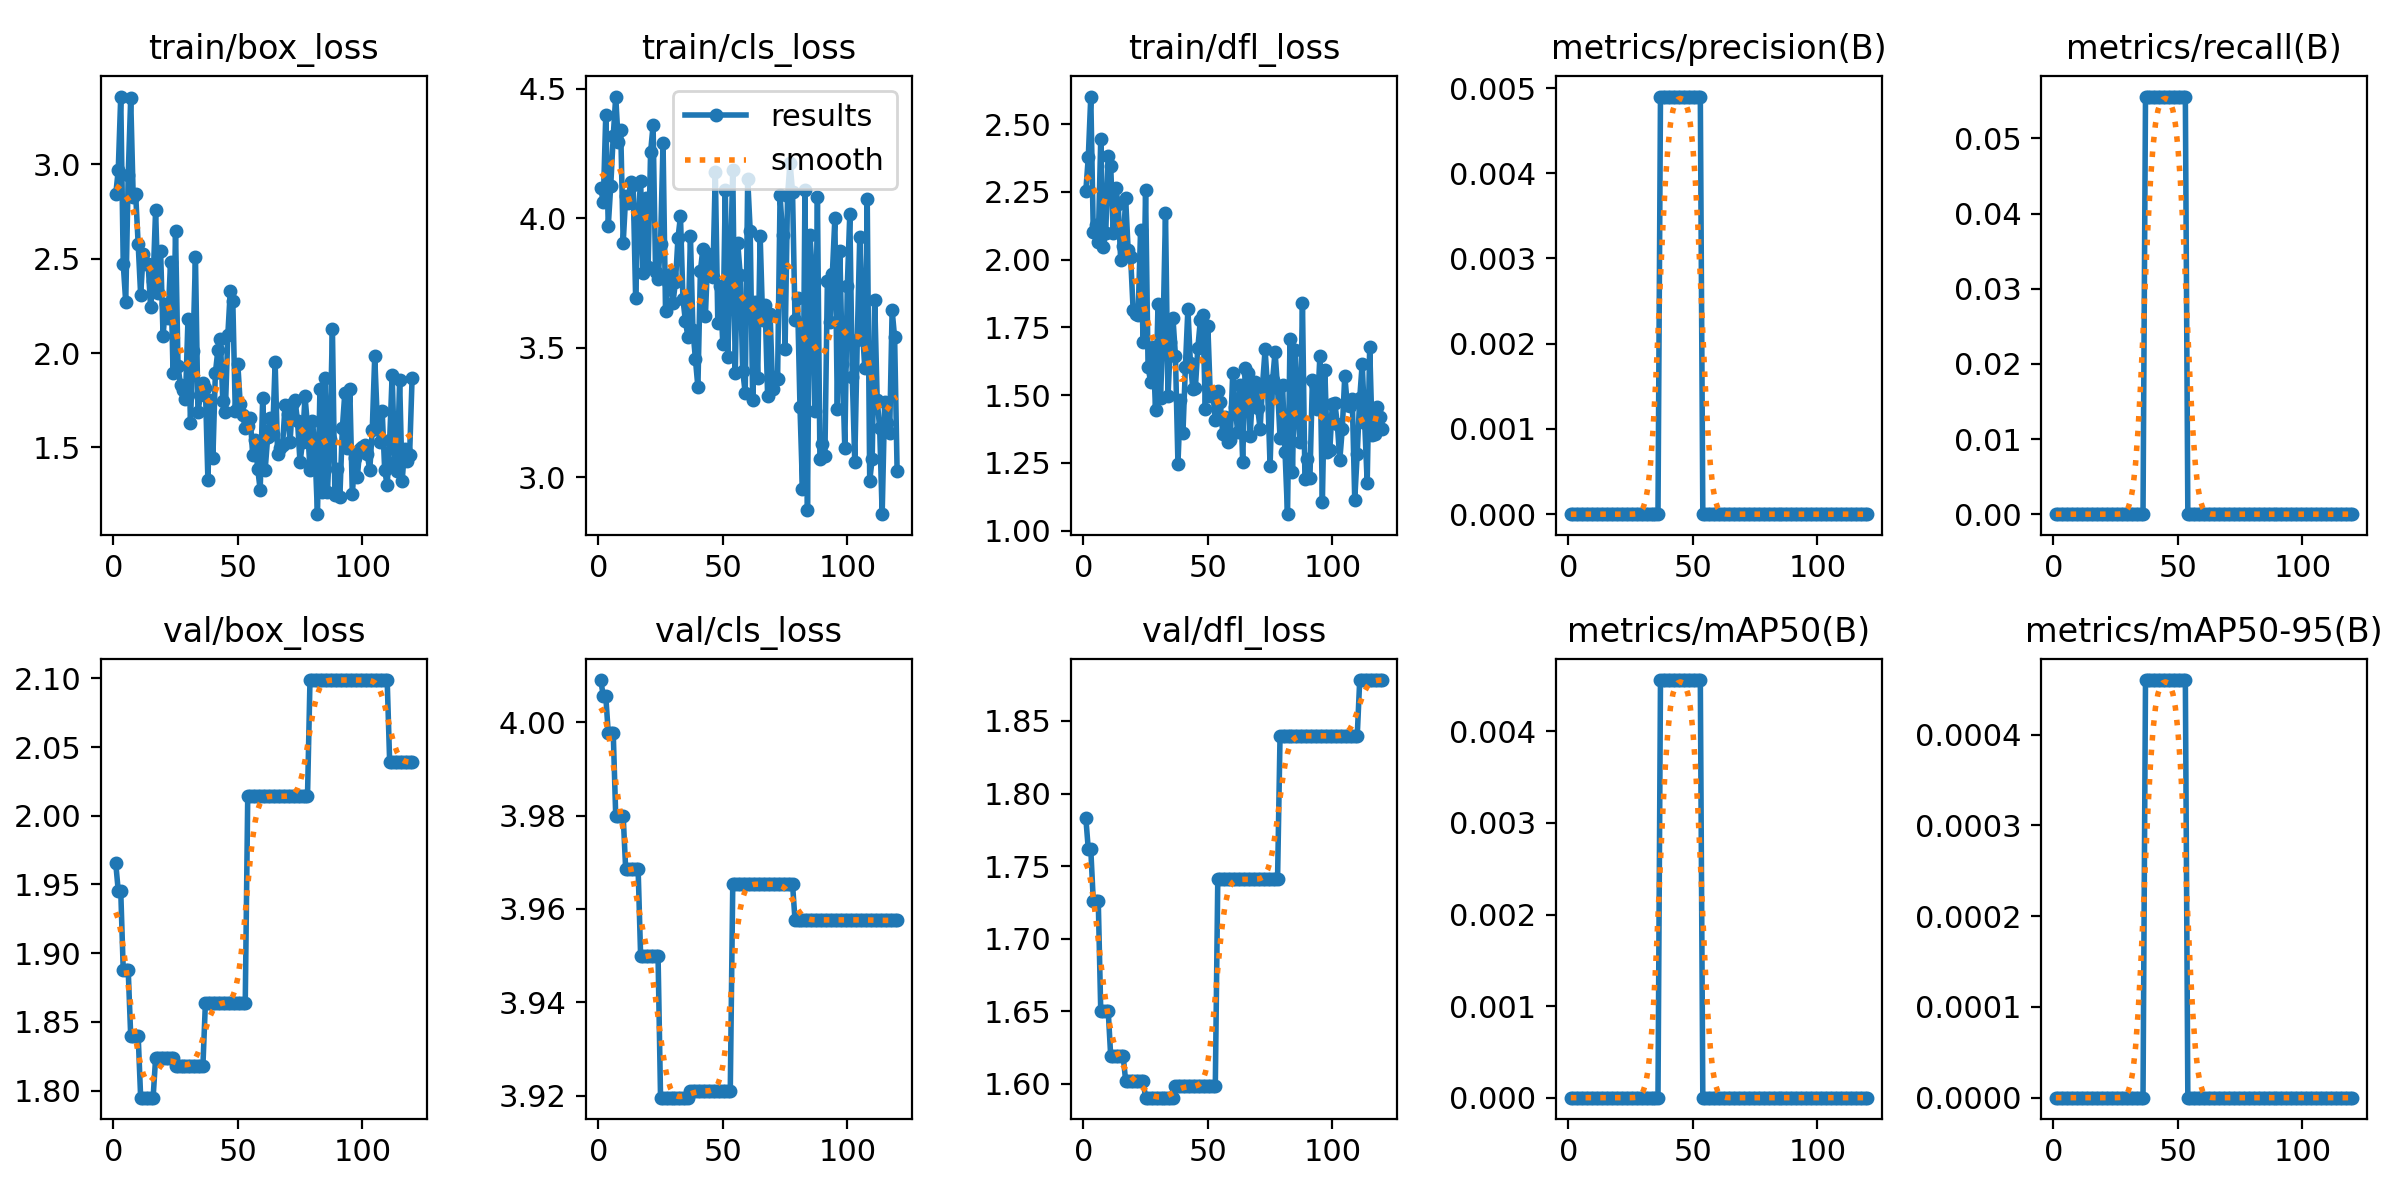

Values plotted in this chart, from the file beside it:
epoch, time, train/box_loss, train/cls_loss, train/dfl_loss, metrics/precision(B), metrics/recall(B), metrics/mAP50(B), metrics/mAP50-95(B), val/box_loss, val/cls_loss, val/dfl_loss, lr/pg0, lr/pg1, lr/pg2
1, 0.2903, 2.843, 4.117, 2.253, 0, 0, 0, 0, 1.965, 4.009, 1.783, 0, 0, 0
2, 0.6305, 2.969, 4.061, 2.379, 0, 0, 0, 0, 1.945, 4.006, 1.762, 9.9175e-06, 9.9175e-06, 9.9175e-06
3, 0.9828, 3.36, 4.398, 2.602, 0, 0, 0, 0, 1.945, 4.006, 1.762, 1.967e-05, 1.967e-05, 1.967e-05
4, 1.351, 2.473, 3.969, 2.102, 0, 0, 0, 0, 1.888, 3.998, 1.726, 2.92575e-05, 2.92575e-05, 2.92575e-05
5, 1.664, 2.27, 4.126, 2.128, 0, 0, 0, 0, 1.888, 3.998, 1.726, 3.868e-05, 3.868e-05, 3.868e-05
6, 1.986, 2.942, 4.317, 2.067, 0, 0, 0, 0, 1.888, 3.998, 1.726, 4.79375e-05, 4.79375e-05, 4.79375e-05
7, 2.351, 3.352, 4.47, 2.446, 0, 0, 0, 0, 1.84, 3.98, 1.65, 5.703e-05, 5.703e-05, 5.703e-05
8, 2.684, 2.83, 4.296, 2.046, 0, 0, 0, 0, 1.84, 3.98, 1.65, 6.59575e-05, 6.59575e-05, 6.59575e-05
9, 3.018, 2.841, 4.342, 2.099, 0, 0, 0, 0, 1.84, 3.98, 1.65, 7.472e-05, 7.472e-05, 7.472e-05
10, 3.335, 2.578, 3.905, 2.384, 0, 0, 0, 0, 1.84, 3.98, 1.65, 8.33175e-05, 8.33175e-05, 8.33175e-05
11, 3.679, 2.308, 4.085, 2.345, 0, 0, 0, 0, 1.795, 3.968, 1.619, 9.175e-05, 9.175e-05, 9.175e-05
12, 4.005, 2.524, 4.06, 2.098, 0, 0, 0, 0, 1.795, 3.968, 1.619, 0.0001, 0.0001, 0.0001
13, 4.322, 2.471, 4.14, 2.265, 0, 0, 0, 0, 1.795, 3.968, 1.619, 0.0001081, 0.0001081, 0.0001081
14, 4.664, 2.474, 4.127, 2.206, 0, 0, 0, 0, 1.795, 3.968, 1.619, 0.0001161, 0.0001161, 0.0001161
15, 5.033, 2.243, 3.69, 1.999, 0, 0, 0, 0, 1.795, 3.968, 1.619, 0.0001238, 0.0001238, 0.0001238
16, 5.367, 2.385, 4.002, 2.052, 0, 0, 0, 0, 1.795, 3.968, 1.619, 0.0001314, 0.0001314, 0.0001314
17, 5.715, 2.758, 4.144, 2.226, 0, 0, 0, 0, 1.824, 3.95, 1.602, 0.0001389, 0.0001389, 0.0001389
18, 6.043, 2.319, 3.789, 2.035, 0, 0, 0, 0, 1.824, 3.95, 1.602, 0.0001462, 0.0001462, 0.0001462
19, 6.369, 2.543, 4.079, 2.01, 0, 0, 0, 0, 1.824, 3.95, 1.602, 0.0001533, 0.0001533, 0.0001533
20, 6.688, 2.089, 3.812, 1.815, 0, 0, 0, 0, 1.824, 3.95, 1.602, 0.0001602, 0.0001602, 0.0001602
21, 7.01, 2.262, 4.256, 1.799, 0, 0, 0, 0, 1.824, 3.95, 1.602, 0.000167, 0.000167, 0.000167
22, 7.338, 2.184, 4.359, 1.797, 0, 0, 0, 0, 1.824, 3.95, 1.602, 0.0001736, 0.0001736, 0.0001736
23, 7.656, 2.484, 3.794, 2.11, 0, 0, 0, 0, 1.824, 3.95, 1.602, 0.0001801, 0.0001801, 0.0001801
24, 8.059, 1.896, 3.767, 1.695, 0, 0, 0, 0, 1.824, 3.95, 1.602, 0.0001864, 0.0001864, 0.0001864
25, 8.42, 2.649, 3.901, 2.257, 0, 0, 0, 0, 1.818, 3.92, 1.591, 0.0001925, 0.0001925, 0.0001925
26, 8.752, 1.93, 4.292, 1.605, 0, 0, 0, 0, 1.818, 3.92, 1.591, 0.0001984, 0.0001984, 0.0001984
27, 9.079, 1.831, 3.643, 1.55, 0, 0, 0, 0, 1.818, 3.92, 1.591, 0.0002042, 0.0002042, 0.0002042
28, 9.403, 1.807, 3.754, 1.677, 0, 0, 0, 0, 1.818, 3.92, 1.591, 0.0002099, 0.0002099, 0.0002099
29, 9.72, 1.758, 3.784, 1.446, 0, 0, 0, 0, 1.818, 3.92, 1.591, 0.0002153, 0.0002153, 0.0002153
30, 10.04, 2.179, 3.674, 1.837, 0, 0, 0, 0, 1.818, 3.92, 1.591, 0.0002206, 0.0002206, 0.0002206
31, 10.35, 1.632, 3.755, 1.491, 0, 0, 0, 0, 1.818, 3.92, 1.591, 0.0002258, 0.0002258, 0.0002258
32, 10.68, 2.012, 3.924, 1.731, 0, 0, 0, 0, 1.818, 3.92, 1.591, 0.0002307, 0.0002307, 0.0002307
33, 10.99, 2.509, 4.007, 2.173, 0, 0, 0, 0, 1.818, 3.92, 1.591, 0.0002355, 0.0002355, 0.0002355
34, 11.33, 1.687, 3.688, 1.495, 0, 0, 0, 0, 1.818, 3.92, 1.591, 0.0002402, 0.0002402, 0.0002402
35, 11.66, 1.776, 3.602, 1.697, 0, 0, 0, 0, 1.818, 3.92, 1.591, 0.0002446, 0.0002446, 0.0002446
36, 11.99, 1.84, 3.542, 1.785, 0, 0, 0, 0, 1.818, 3.92, 1.591, 0.0002489, 0.0002489, 0.0002489
37, 12.34, 1.814, 3.931, 1.645, 0.0049, 0.05556, 0.00456, 0.00046, 1.864, 3.921, 1.598, 0.0002531, 0.0002531, 0.0002531
38, 12.66, 1.329, 3.57, 1.247, 0.0049, 0.05556, 0.00456, 0.00046, 1.864, 3.921, 1.598, 0.0002571, 0.0002571, 0.0002571
39, 12.98, 1.75, 3.456, 1.483, 0.0049, 0.05556, 0.00456, 0.00046, 1.864, 3.921, 1.598, 0.0002609, 0.0002609, 0.0002609
40, 13.31, 1.443, 3.348, 1.359, 0.0049, 0.05556, 0.00456, 0.00046, 1.864, 3.921, 1.598, 0.0002645, 0.0002645, 0.0002645
41, 13.63, 1.894, 3.797, 1.606, 0.0049, 0.05556, 0.00456, 0.00046, 1.864, 3.921, 1.598, 0.000268, 0.000268, 0.000268
42, 13.96, 2.015, 3.882, 1.819, 0.0049, 0.05556, 0.00456, 0.00046, 1.864, 3.921, 1.598, 0.0002713, 0.0002713, 0.0002713
43, 14.3, 2.075, 3.621, 1.62, 0.0049, 0.05556, 0.00456, 0.00046, 1.864, 3.921, 1.598, 0.0002745, 0.0002745, 0.0002745
44, 14.63, 1.746, 3.862, 1.522, 0.0049, 0.05556, 0.00456, 0.00046, 1.864, 3.921, 1.598, 0.0002775, 0.0002775, 0.0002775
45, 14.96, 1.689, 3.821, 1.528, 0.0049, 0.05556, 0.00456, 0.00046, 1.864, 3.921, 1.598, 0.0002803, 0.0002803, 0.0002803
46, 15.33, 2.095, 3.774, 1.676, 0.0049, 0.05556, 0.00456, 0.00046, 1.864, 3.921, 1.598, 0.0002829, 0.0002829, 0.0002829
47, 15.65, 2.331, 4.177, 1.777, 0.0049, 0.05556, 0.00456, 0.00046, 1.864, 3.921, 1.598, 0.0002854, 0.0002854, 0.0002854
48, 15.98, 2.278, 3.595, 1.797, 0.0049, 0.05556, 0.00456, 0.00046, 1.864, 3.921, 1.598, 0.0002878, 0.0002878, 0.0002878
49, 16.32, 1.691, 3.738, 1.449, 0.0049, 0.05556, 0.00456, 0.00046, 1.864, 3.921, 1.598, 0.0002899, 0.0002899, 0.0002899
50, 16.67, 1.944, 3.513, 1.757, 0.0049, 0.05556, 0.00456, 0.00046, 1.864, 3.921, 1.598, 0.0002919, 0.0002919, 0.0002919
51, 17.04, 1.728, 4.109, 1.498, 0.0049, 0.05556, 0.00456, 0.00046, 1.864, 3.921, 1.598, 0.0002938, 0.0002938, 0.0002938
52, 17.39, 1.674, 3.465, 1.51, 0.0049, 0.05556, 0.00456, 0.00046, 1.864, 3.921, 1.598, 0.0002954, 0.0002954, 0.0002954
53, 17.85, 1.601, 3.796, 1.408, 0.0049, 0.05556, 0.00456, 0.00046, 1.864, 3.921, 1.598, 0.0002969, 0.0002969, 0.0002969
54, 18.22, 1.614, 4.185, 1.515, 0, 0, 0, 0, 2.014, 3.965, 1.741, 0.0002983, 0.0002983, 0.0002983
55, 18.55, 1.657, 3.402, 1.474, 0, 0, 0, 0, 2.014, 3.965, 1.741, 0.0002994, 0.0002994, 0.0002994
56, 18.9, 1.459, 3.904, 1.358, 0, 0, 0, 0, 2.014, 3.965, 1.741, 0.0003004, 0.0003004, 0.0003004
57, 19.24, 1.538, 3.781, 1.418, 0, 0, 0, 0, 2.014, 3.965, 1.741, 0.0003013, 0.0003013, 0.0003013
58, 19.57, 1.388, 3.41, 1.328, 0, 0, 0, 0, 2.014, 3.965, 1.741, 0.000302, 0.000302, 0.000302
59, 19.9, 1.274, 3.325, 1.333, 0, 0, 0, 0, 2.014, 3.965, 1.741, 0.0003025, 0.0003025, 0.0003025
60, 20.23, 1.761, 4.151, 1.583, 0, 0, 0, 0, 2.014, 3.965, 1.741, 0.0003028, 0.0003028, 0.0003028
... 60 more rows
